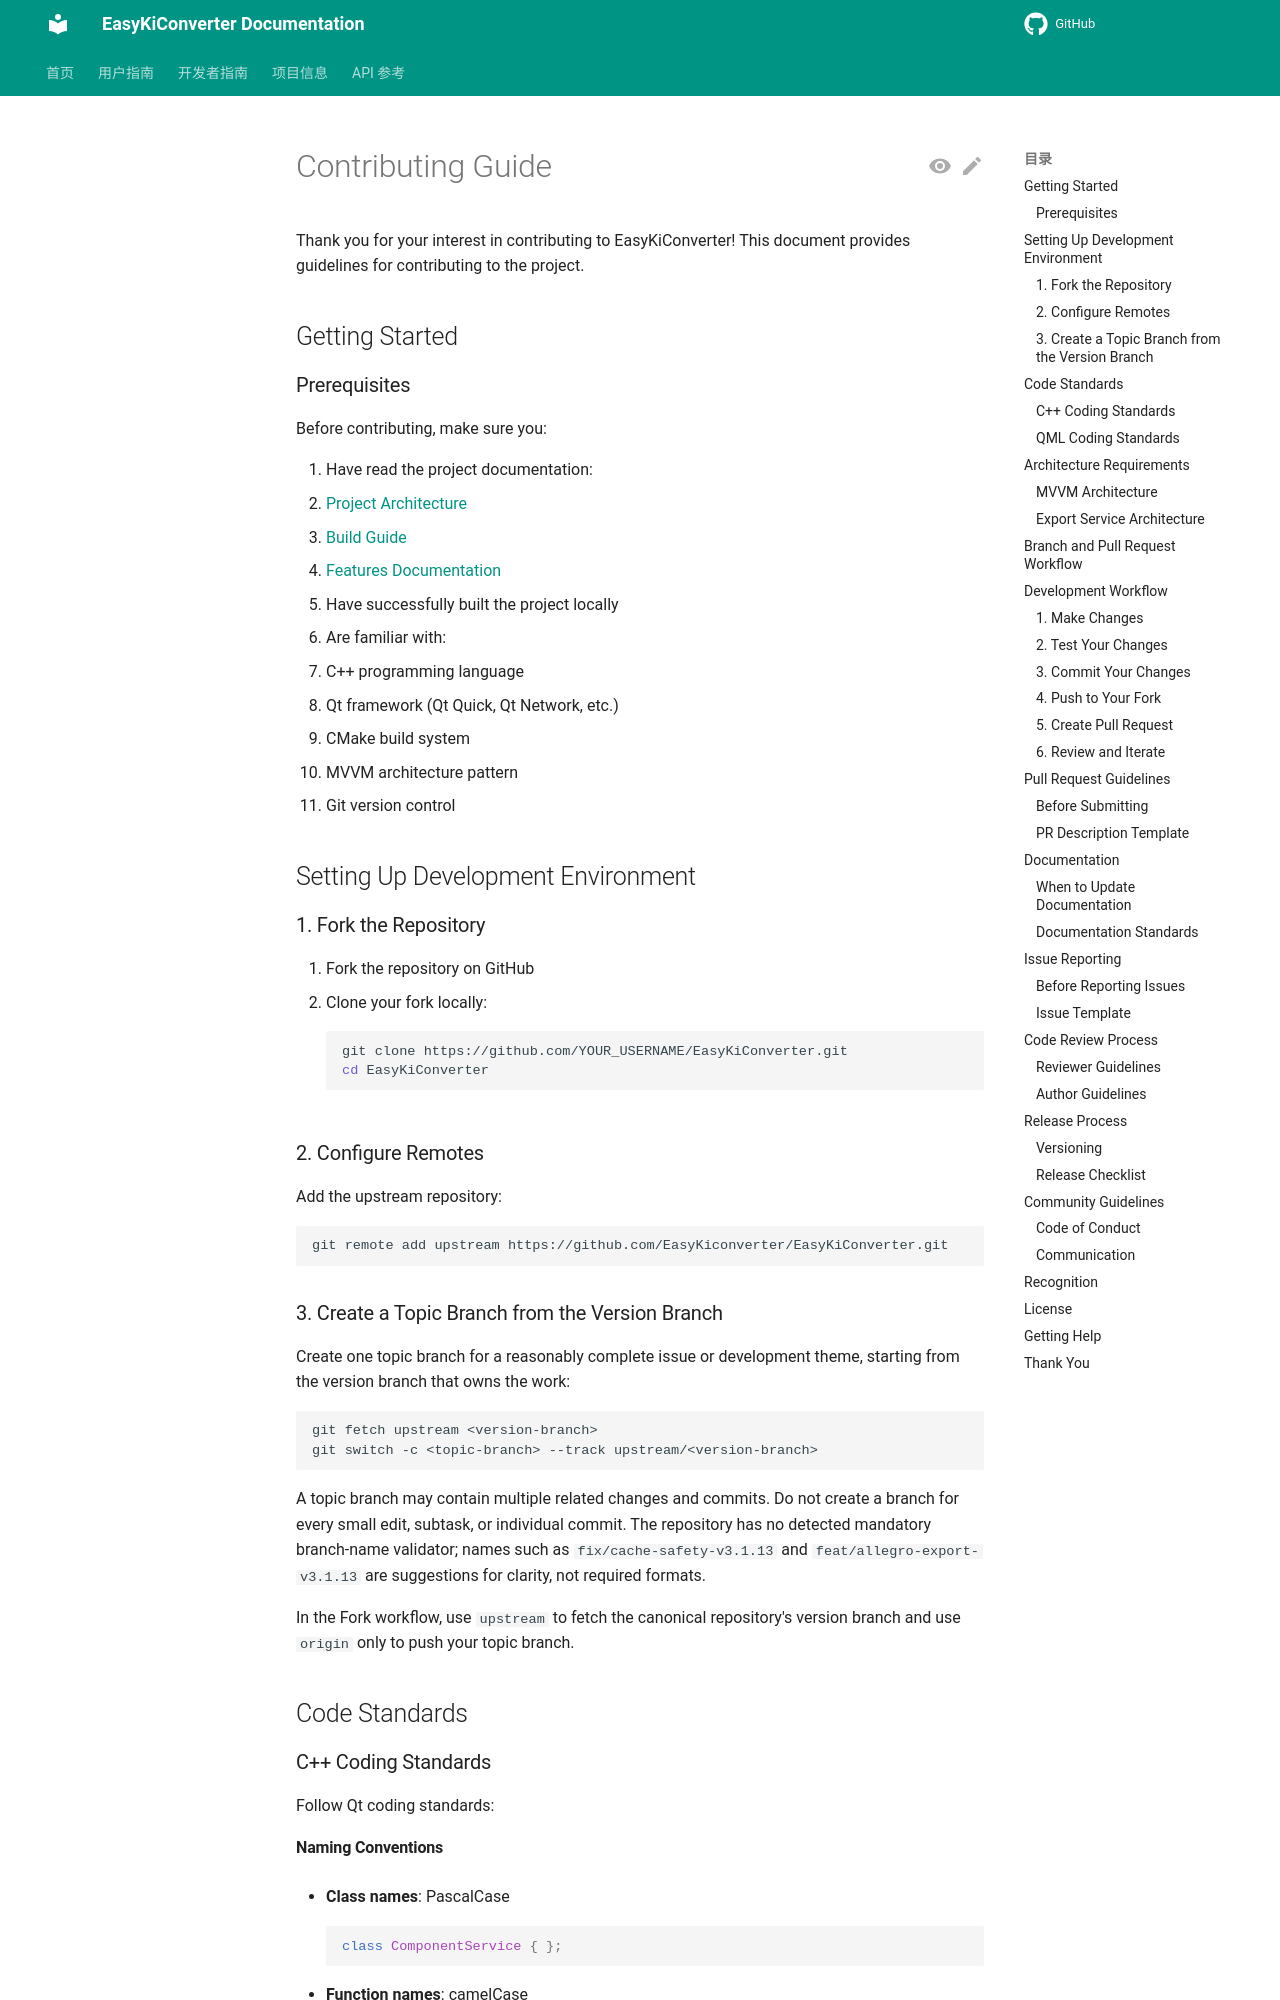

repository: EasyKiconverter/EasyKiConverter · page: developer/CONTRIBUTING_en/index.html · generator: mkdocs

# Contributing Guide

Thank you for your interest in contributing to EasyKiConverter! This document provides guidelines for contributing to the project.

## Getting Started

### Prerequisites

Before contributing, make sure you:

1. Have read the project documentation:
   - [Project Architecture](ARCHITECTURE_en.md)
   - [Build Guide](BUILD_en.md)
   - [Features Documentation](../user/FEATURES_en.md)

2. Have successfully built the project locally

3. Are familiar with:
   - C++ programming language
   - Qt framework (Qt Quick, Qt Network, etc.)
   - CMake build system
   - MVVM architecture pattern
   - Git version control

## Setting Up Development Environment

### 1. Fork the Repository

1. Fork the repository on GitHub
2. Clone your fork locally:
   ```bash
   git clone https://github.com/YOUR_USERNAME/EasyKiConverter.git
   cd EasyKiConverter
   ```

### 2. Configure Remotes

Add the upstream repository:

```bash
git remote add upstream https://github.com/EasyKiconverter/EasyKiConverter.git
```

### 3. Create a Topic Branch from the Version Branch

Create one topic branch for a reasonably complete issue or development theme, starting from the version branch that owns the work:

```bash
git fetch upstream <version-branch>
git switch -c <topic-branch> --track upstream/<version-branch>
```

A topic branch may contain multiple related changes and commits. Do not create a branch for every small edit, subtask, or individual commit. The repository has no detected mandatory branch-name validator; names such as `fix/cache-safety-v3.1.13` and `feat/allegro-export-v3.1.13` are suggestions for clarity, not required formats.

In the Fork workflow, use `upstream` to fetch the canonical repository's version branch and use `origin` only to push your topic branch.

## Code Standards

### C++ Coding Standards

Follow Qt coding standards:
